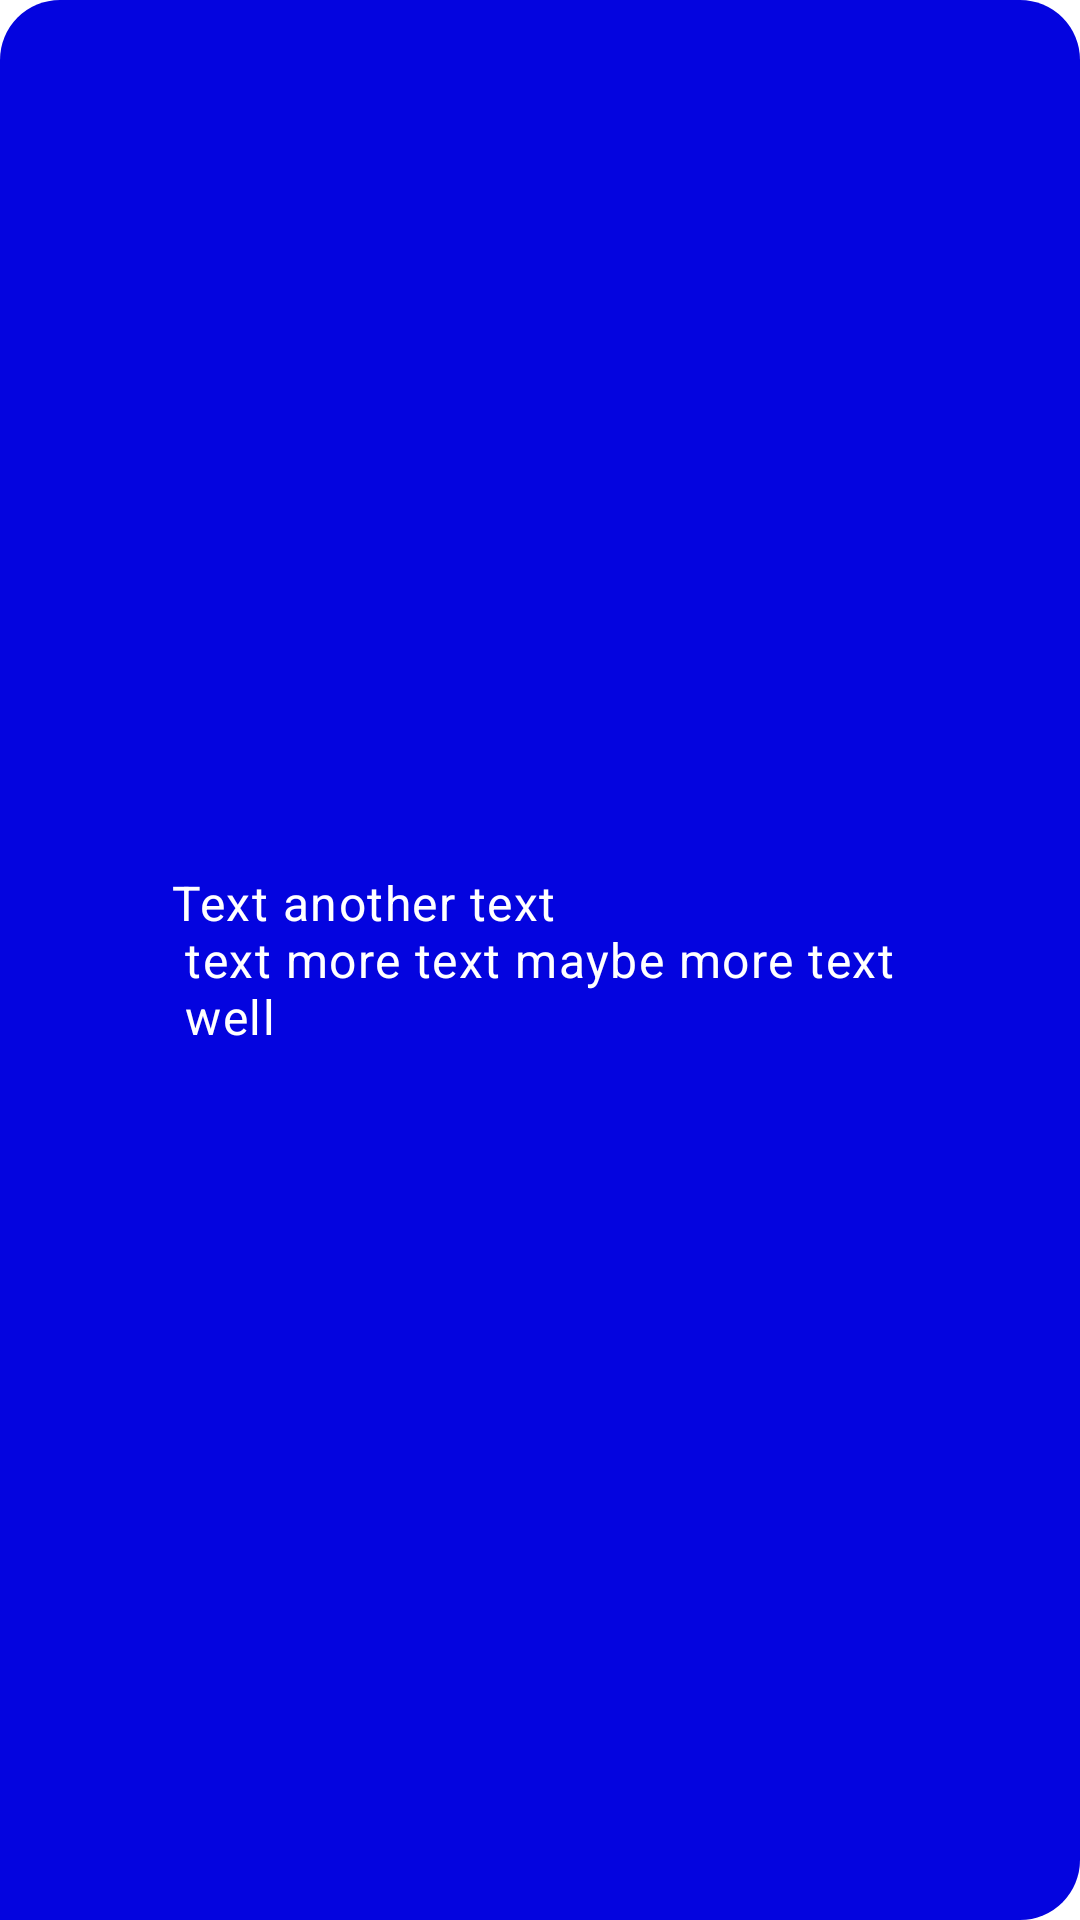

Produce the Android XML layout that renders to this screen, including the resource entries it uses.
<!-- AndroidManifest.xml: application theme AppTheme -->
<!-- res/layout/fragment_chat_item_left.xml -->
<?xml version="1.0" encoding="utf-8"?>
<FrameLayout
	android:layout_width="wrap_content"
	android:layout_height="wrap_content"
	android:layout_marginVertical="4dp"
	android:layout_marginStart="4dp"
	android:layout_marginEnd="60dp"
	android:background="@drawable/fragment_chat_message_left"

	android:layout_gravity="start"

	xmlns:app="http://schemas.android.com/apk/res-auto"
	xmlns:android="http://schemas.android.com/apk/res/android"
	>

	<ImageView
		android:id="@+id/ivChatMessagePhoto"
		android:layout_width="200dp"
		android:layout_height="250dp"
		android:layout_margin="10dp"
		android:layout_gravity="center"
		android:contentDescription="@string/chat_message_sender_attach_img_description"
		android:visibility="visible"

		app:layout_constraintStart_toStartOf="parent"
		app:layout_constraintEnd_toEndOf="parent"
		app:layout_constraintTop_toTopOf="parent"
		app:layout_constraintBottom_toBottomOf="parent"
		/>


	<com.google.android.material.textview.MaterialTextView android:id="@+id/tvChatMessageText"
		android:layout_width="wrap_content"
		android:layout_height="wrap_content"
		android:layout_gravity="center"
		android:padding="12dp"

		android:text="@string/default_message_text"
		android:textIsSelectable="true"

		app:layout_constraintStart_toStartOf="parent"
		app:layout_constraintEnd_toEndOf="parent"
		app:layout_constraintTop_toTopOf="parent"
		app:layout_constraintBottom_toBottomOf="parent"
		/>

</FrameLayout>
<!-- resources referenced by this layout -->
<resources>
  <string name="chat_message_sender_attach_img_description">sender_image</string>
  <string name="default_message_text" translatable="false">Text another text \n text more text maybe more text \n well</string>
  <color name="colorPrimary">#9191E9</color>
  <color name="colorPrimaryLight">#BD90E8</color>
  <color name="colorPrimaryDark">#0404DF</color>
  <color name="colorOnPrimary">#000000</color>
  <color name="colorSecondary">#FF6D00</color>
  <color name="colorSecondaryLight">#FEAC5E</color>
  <color name="colorOnSecondary">#ffffff</color>
  <color name="colorError">#F50057</color>
  <color name="colorOnError">#ffffff</color>
  <color name="colorSurface">#121220</color>
  <color name="colorOnSurface">#F5F5F5</color>
  <color name="colorBackground">#000000</color>
  <color name="colorOnBackground">#F0F0F0</color>
  <style name="MyOverFlowMenuStyle" parent="Widget.AppCompat.PopupMenu.Overflow">
  		<item name="android:overlapAnchor">false</item>
  		<item name="android:dropDownVerticalOffset">5dp</item>
  	</style>
  <style name="MyAppShapeAppearance.SmallComponent" parent="ShapeAppearance.MaterialComponents.SmallComponent">
  		<item name="cornerSize">8dp</item>
  	</style>
  <style name="MyAppShapeAppearance.MediumComponent" parent="ShapeAppearance.MaterialComponents.MediumComponent">
  		<item name="cornerSize">8dp</item>
  	</style>
  <style name="MyAppShapeAppearance.LargeComponent" parent="ShapeAppearance.MaterialComponents.LargeComponent">
  		<item name="cornerSize">8dp</item>
  	</style>
  <style name="My.Widget.TextView" parent="@style/Widget.MaterialComponents.TextView">
  		<item name="android:textAppearance">@style/My.TA.Body1</item>
  	</style>
  <style name="My.TA.Headline1" parent="TextAppearance.MaterialComponents.Headline1">
  		<item name="fontFamily">@font/rubik_light</item>
  		<item name="android:textColor">?colorOnBackground</item>
  	</style>
  <style name="My.TA.Headline2" parent="TextAppearance.MaterialComponents.Headline2">
  		<item name="fontFamily">@font/rubik_light</item>
  		<item name="android:textColor">?colorOnBackground</item>
  	</style>
  <style name="My.TA.Headline3" parent="TextAppearance.MaterialComponents.Headline3">
  		<item name="fontFamily">@font/rubik_regular</item>
  		<item name="android:textColor">?colorOnBackground</item>
  	</style>
  <style name="My.TA.Headline4" parent="TextAppearance.MaterialComponents.Headline4">
  		<item name="fontFamily">@font/rubik_regular</item>
  		<item name="android:textColor">?colorOnBackground</item>
  	</style>
  <style name="My.TA.Headline5" parent="TextAppearance.MaterialComponents.Headline5">
  		<item name="fontFamily">@font/rubik_regular</item>
  		<item name="android:textColor">?colorOnBackground</item>
  	</style>
  <style name="My.TA.Headline6" parent="TextAppearance.MaterialComponents.Headline6">
  		<item name="fontFamily">@font/rubik_medium</item>
  		<item name="android:textColor">?colorOnBackground</item>
  	</style>
  <style name="My.TA.Subtitle1" parent="TextAppearance.MaterialComponents.Subtitle1">
  		<item name="fontFamily">@font/rubik_regular</item>
  	</style>
  <style name="My.TA.Subtitle2" parent="TextAppearance.MaterialComponents.Subtitle2">
  		<item name="fontFamily">@font/rubik_medium</item>
  	</style>
  <style name="My.TA.Body1" parent="TextAppearance.MaterialComponents.Body1">
  		<item name="fontFamily">@font/rubik_regular</item>
  	</style>
  <style name="My.TA.Body2" parent="TextAppearance.MaterialComponents.Body2">
  		<item name="fontFamily">@font/rubik_regular</item>
  	</style>
  <style name="My.TA.Caption" parent="TextAppearance.MaterialComponents.Caption">
  		<item name="fontFamily">@font/rubik_regular</item>
  	</style>
  <style name="My.TA.Button" parent="TextAppearance.MaterialComponents.Button">
  		<item name="fontFamily">@font/rubik_medium</item>
  	</style>
  <style name="My.TA.Overline" parent="TextAppearance.MaterialComponents.Overline">
  		<item name="fontFamily">@font/rubik_regular</item>
  	</style>
</resources>
